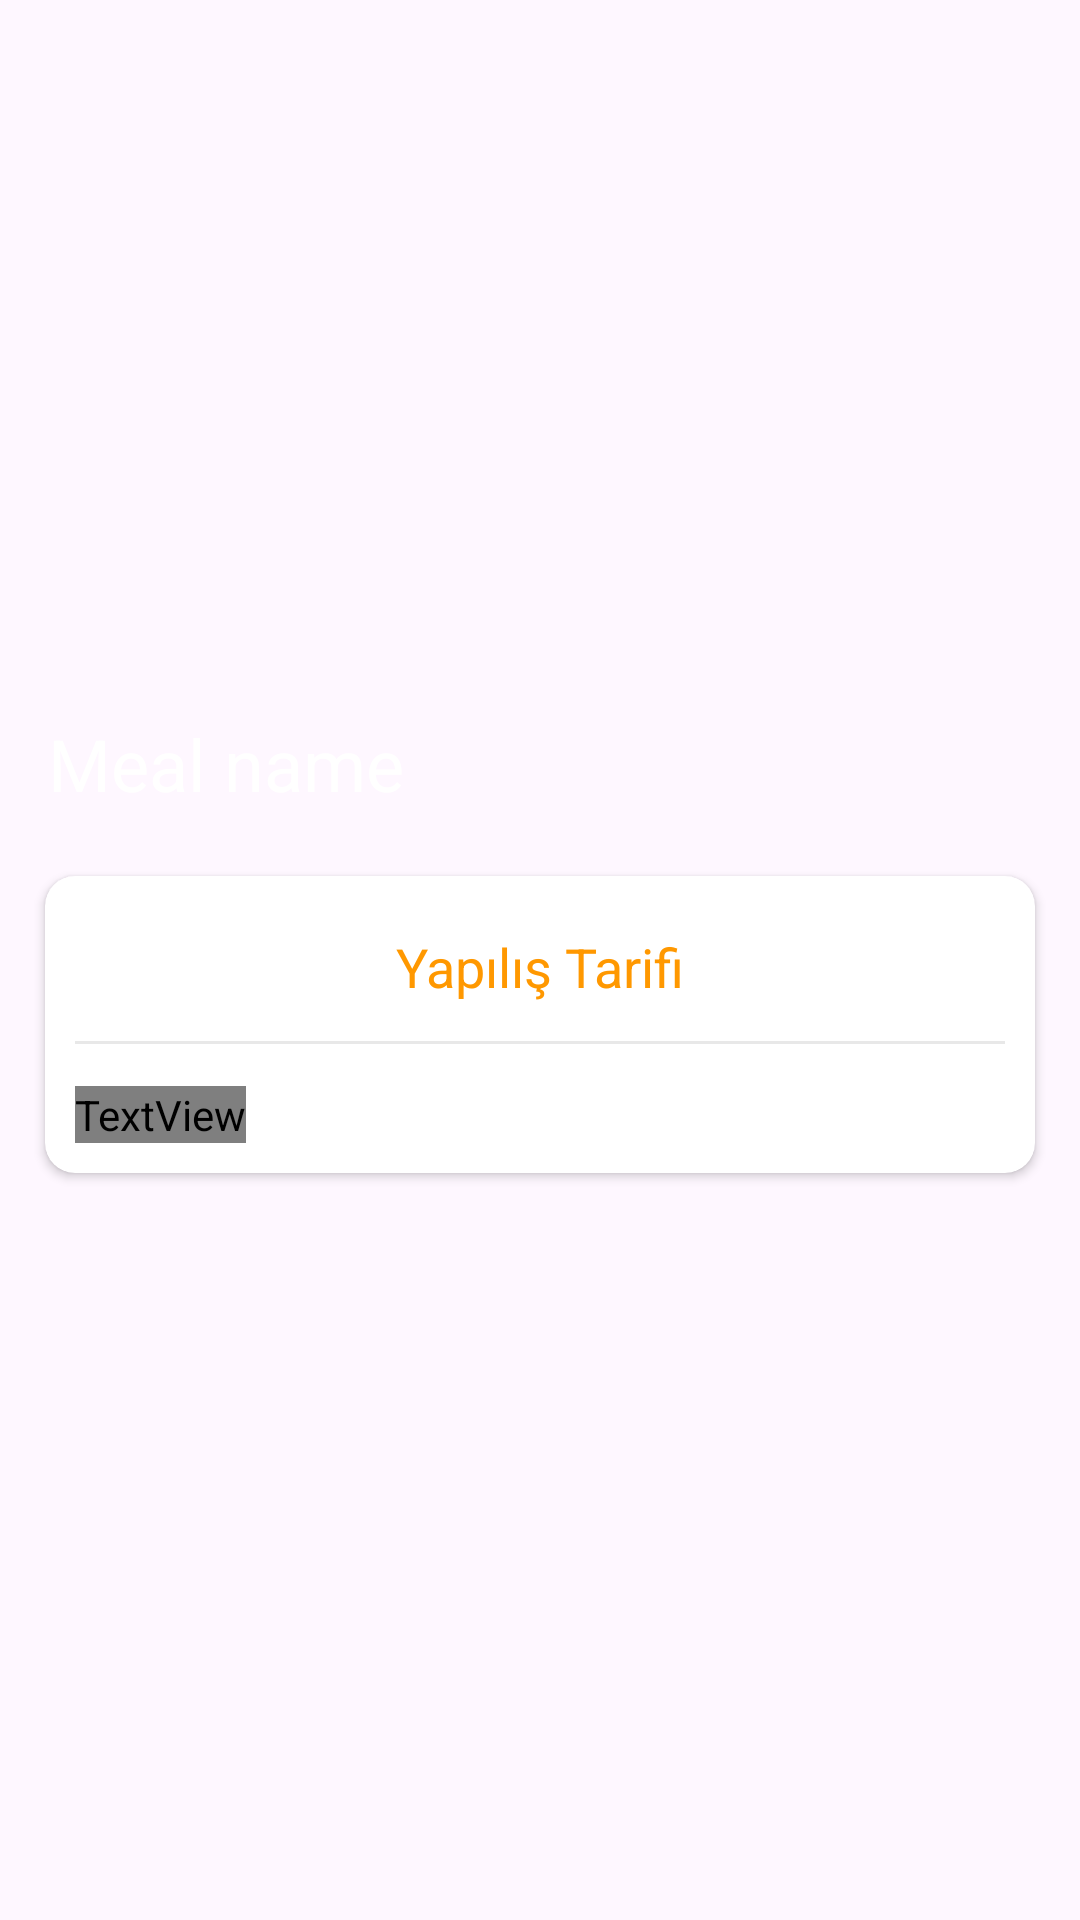

Android layout source for this screen:
<!-- AndroidManifest.xml: application theme Theme.RecipesApp -->
<!-- res/layout/fragment_tarif_detay.xml -->
<?xml version="1.0" encoding="utf-8"?>
<androidx.coordinatorlayout.widget.CoordinatorLayout xmlns:android="http://schemas.android.com/apk/res/android"
    xmlns:app="http://schemas.android.com/apk/res-auto"
    xmlns:tools="http://schemas.android.com/tools"
    android:layout_width="match_parent"
    android:layout_height="match_parent"
    tools:context=".ui.fragment.TarifDetayFragment">

    <com.google.android.material.appbar.AppBarLayout
        android:id="@+id/appBar"
        android:layout_width="match_parent"
        android:layout_height="280dp"
        android:fitsSystemWindows="true">

        <com.google.android.material.appbar.CollapsingToolbarLayout
            android:id="@+id/textViewTarifAd"
            android:layout_width="match_parent"
            android:layout_height="match_parent"
            android:fitsSystemWindows="true"
            app:contentScrim="@color/colorAccent"
            app:expandedTitleTextColor="#ffff"
            app:layout_scrollFlags="scroll|snap|exitUntilCollapsed"
            app:title="Meal name">

            <ImageView
                android:id="@+id/imageView3"
                android:layout_width="match_parent"
                android:layout_height="match_parent"
                android:scaleType="centerCrop"
                app:layout_collapseMode="parallax" />


            <androidx.appcompat.widget.Toolbar
                android:id="@+id/toolbarTarifDetay"
                android:layout_width="match_parent"
                android:layout_height="?actionBarSize"
                app:layout_collapseMode="pin"
                app:titleTextColor="#FFFFFF" />


        </com.google.android.material.appbar.CollapsingToolbarLayout>

    </com.google.android.material.appbar.AppBarLayout>

    <androidx.core.widget.NestedScrollView
        android:layout_width="match_parent"
        android:layout_height="match_parent"
        app:layout_behavior="com.google.android.material.appbar.AppBarLayout$ScrollingViewBehavior">

        <androidx.constraintlayout.widget.ConstraintLayout
            android:layout_width="match_parent"
            android:layout_height="match_parent"
            android:layout_marginTop="5dp"
            android:layout_marginBottom="45dp">


            <androidx.cardview.widget.CardView

                android:id="@+id/cardView2"
                android:layout_width="330dp"
                android:layout_height="wrap_content"
                android:layout_marginStart="30dp"
                android:layout_marginBottom="30dp"
                android:layout_marginTop="7dp"
                android:layout_marginEnd="30dp"
                app:cardCornerRadius="10dp"

                app:layout_constraintBottom_toBottomOf="parent"
                app:layout_constraintEnd_toEndOf="parent"
                app:layout_constraintStart_toStartOf="parent"
                app:layout_constraintTop_toTopOf="parent">


                <androidx.constraintlayout.widget.ConstraintLayout
                    android:layout_width="match_parent"
                    android:layout_height="60dp"
                    app:layout_constraintEnd_toEndOf="parent"
                    app:layout_constraintHorizontal_bias="0.5"
                    app:layout_constraintStart_toStartOf="parent">

                    <TextView
                        android:id="@+id/textView"
                        android:layout_width="wrap_content"
                        android:layout_height="wrap_content"


                        android:text="Yapılış Tarifi"
                        android:textColor="#FF9800"
                        android:textSize="18sp"
                        app:layout_constraintBottom_toBottomOf="parent"
                        app:layout_constraintEnd_toEndOf="parent"
                        app:layout_constraintHorizontal_bias="0.5"
                        app:layout_constraintStart_toStartOf="parent"
                        app:layout_constraintTop_toTopOf="parent"
                        app:layout_constraintVertical_bias="0.5" />

                    <ImageView
                        android:id="@+id/imageView"
                        android:layout_width="34dp"
                        android:layout_height="39dp"

                        android:layout_marginStart="77dp"
                        android:layout_marginEnd="16dp"
                        android:src="@drawable/ic_favorites"
                        app:layout_constraintBottom_toBottomOf="parent"
                        app:layout_constraintEnd_toEndOf="parent"
                        app:layout_constraintStart_toEndOf="@+id/textView"
                        app:layout_constraintTop_toTopOf="parent"
                        app:layout_constraintVertical_bias="0.5" />

                </androidx.constraintlayout.widget.ConstraintLayout>

                <View
                    android:layout_width="match_parent"
                    android:layout_height="1dp"
                    android:layout_marginStart="10dp"
                    android:layout_marginTop="55dp"
                    android:layout_marginEnd="10dp"
                    android:background="#E8E8E8" />

                <ScrollView
                    android:layout_width="match_parent"
                    android:layout_height="match_parent"
                    android:layout_marginTop="60dp">

                    <TextView

                        android:id="@+id/textViewTarifYapilis"
                        android:layout_width="wrap_content"
                        android:layout_height="wrap_content"
                        android:layout_margin="10dp"
                        android:layout_marginStart="30dp"
                        android:layout_marginTop="60dp"
                        android:layout_marginBottom="15dp"
                        android:text="description"
                        android:textColor="@color/colorText" />
                </ScrollView>

            </androidx.cardview.widget.CardView>

        </androidx.constraintlayout.widget.ConstraintLayout>

    </androidx.core.widget.NestedScrollView>


    <LinearLayout
        android:layout_width="wrap_content"
        android:layout_height="wrap_content"
        android:layout_gravity="bottom|center_horizontal"
        android:layout_marginBottom="5dp"
        android:orientation="horizontal" />

</androidx.coordinatorlayout.widget.CoordinatorLayout>
<!-- resources referenced by this layout -->
<resources>
  <color name="colorAccent">#000000</color>
  <color name="colorText">#FFFFFF</color>
  <style name="Theme.RecipesApp" parent="Base.Theme.RecipesApp" />
  <style name="Base.Theme.RecipesApp" parent="Theme.Material3.DayNight.NoActionBar">
          
          <item name="colorPrimary">@color/colorPrimary</item>
      </style>
  <color name="colorPrimary">#FF9800</color>
</resources>
